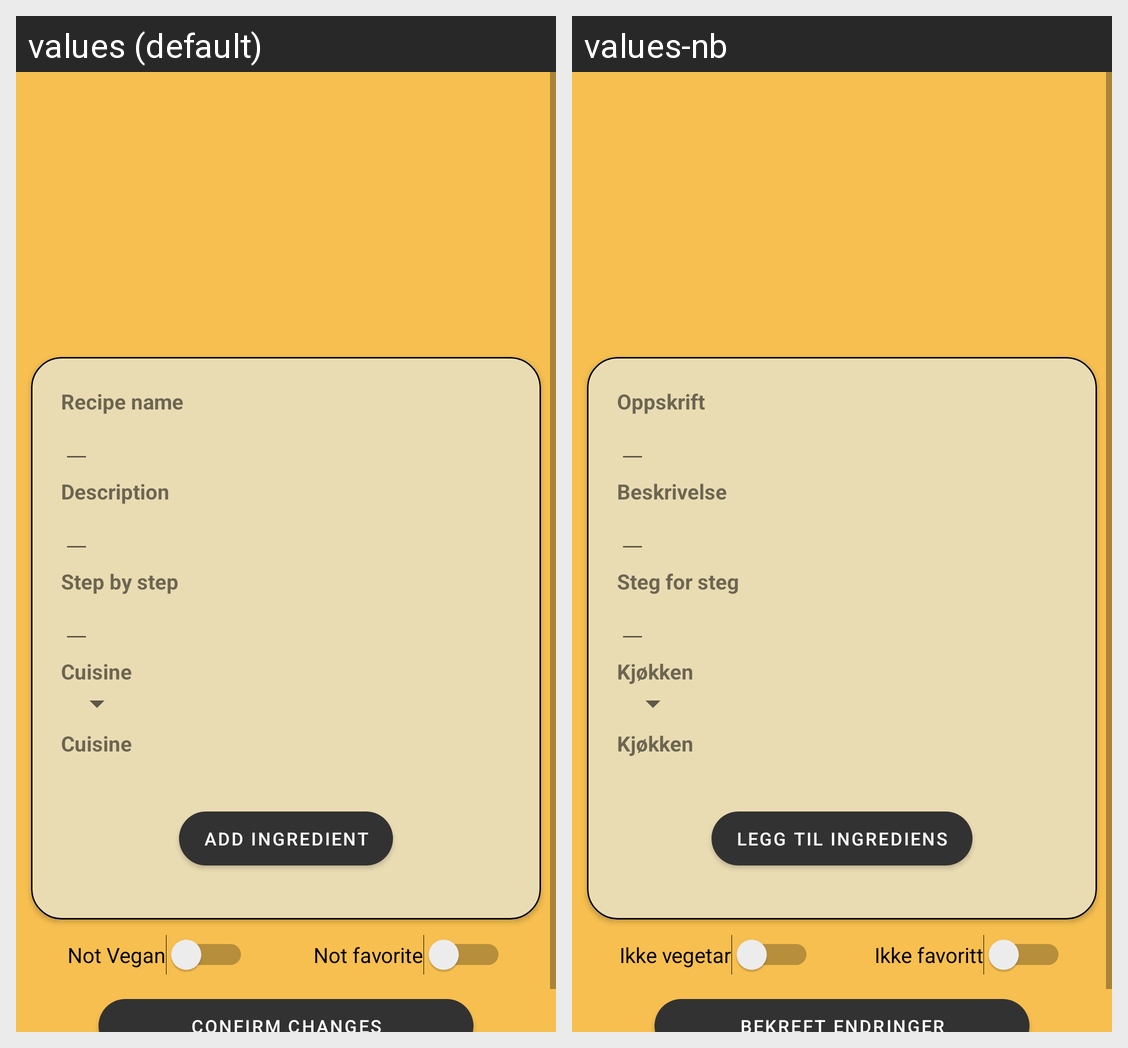

This grid shows one Android layout under two languages. Give, for every string resource on the screen, its name, the default text and each shown locale's text.
Android screen res/layout/activity_update_recipe.xml rendered under 2 locales, left to right: values (default), values-nb. Device: Nexus 5 (rendered at 1080×1920; each locale shown at half size, 540×960, under a caption strip naming it); theme Theme.RecipeApp.
Strings drawn on this screen, with the default value and each locale's value (text and hints the layout hard-codes, and strings that could not be matched under every locale, appear in the picture but are not listed):

update_recipe_name
  values: Recipe name
  values-nb: Oppskrift

update_recipe_description
  values: Description
  values-nb: Beskrivelse

update_recipe_step_by_step
  values: Step by step
  values-nb: Steg for steg

update_recipe_cuisine
  values: Cuisine
  values-nb: Kjøkken

ingredient_button
  values: Add ingredient
  values-nb: Legg til ingrediens

update_recipe_not_vegan
  values: Not Vegan
  values-nb: Ikke vegetar

update_recipe_not_favorite
  values: Not favorite
  values-nb: Ikke favoritt
